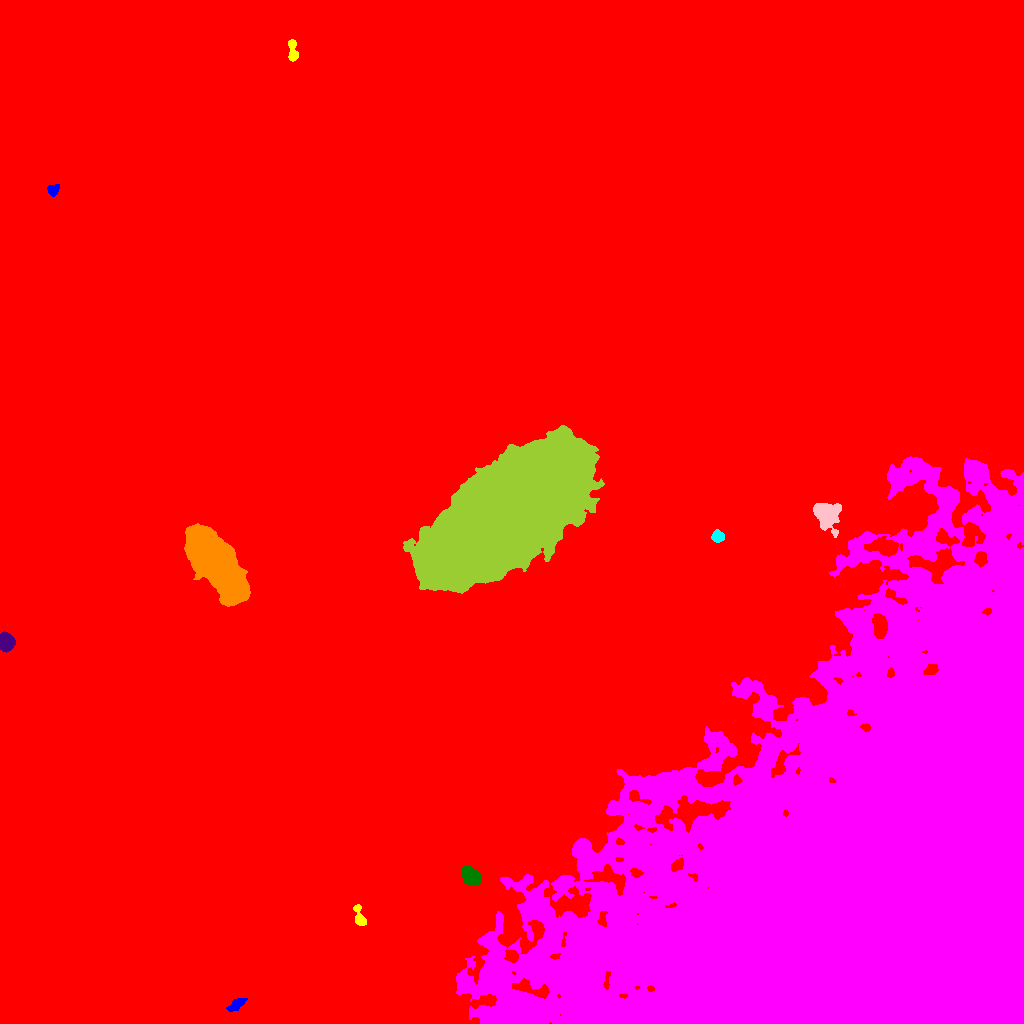

Source data for this figure (header and first rows):
ID, X, Y, A, B, theta, total_flux, mu_max, mu_median, mu_mean, R_fwhm, R_e, R10, R90, x_start, x_end, y_start, y_end, area, greylevel
0, 535.8, 481.7, 316.4, 224.6, 0.7655, 6416335, 36.0, 6.0, 7.505, 159.4, 242.6, 93.09, 402.9, 0, 1023, 0, 1023, 854917, 7.505
1, 236.9, 19.48, 4.802, 2.233, 0.6036, 829.0, 10.0, 4.0, 4.792, 5.14, 4.068, 1.596, 6.433, 226, 247, 12, 25, 173, 25.79
2, 360.2, 104.7, 5.11, 2.259, -1.238, 1000, 18.0, 4.0, 5.587, 3.7, 3.432, 1.262, 5.997, 353, 366, 98, 119, 179, 27.59
3, 865.7, 151.9, 139, 100.2, 0.7423, 2973996, 125.0, 15.0, 17.65, 14.67, 119.6, 44.43, 194.5, 456, 1023, 0, 567, 168497, 37.65
4, 470.5, 147.5, 4.483, 3.453, -0.7209, 5448, 45.0, 14.0, 16.61, 5.89, 5.046, 1.954, 8.098, 461, 481, 137, 158, 328, 47.61
5, 6.364, 381.8, 3.908, 3.422, -1.517, 5068, 46.0, 18.0, 19.49, 5.726, 4.72, 1.871, 7.421, 0, 15, 371, 392, 260, 41.49
6, 217.8, 459.1, 20.06, 7.824, -0.9385, 67788, 62.0, 19.0, 21.42, 16.69, 15.9, 6.18, 25.63, 184, 250, 417, 500, 3164, 43.42
7, 717.5, 486.8, 2.786, 2.595, -0.2705, 654.0, 12.0, 4.0, 4.671, 4.184, 3.478, 1.262, 5.441, 711, 724, 481, 494, 140, 26.67
8, 825.9, 509, 6.236, 5.017, -1.149, 7686, 44.0, 8.0, 12.46, 6.383, 6.257, 2.394, 11.06, 813, 841, 486, 520, 617, 37.46
9, 505.8, 509.3, 46.6, 20.1, 0.6977, 727817, 145.0, 39.0, 39.24, 28.05, 39.27, 15.21, 61.41, 403, 604, 430, 598, 18546, 60.24
10, 506.8, 779.6, 8.304, 6.817, 0.6395, 50340, 111.0, 19.0, 34.62, 11.13, 9.288, 3.909, 15.64, 484, 531, 755, 799, 1454, 56.62
11, 52.81, 833.5, 2.648, 2.35, 0.804, 825.0, 17.0, 6.0, 6.762, 3.613, 3.141, 1.262, 5.015, 47, 59, 827, 839, 122, 28.76
12, 292.8, 972.1, 5.996, 2.187, -1.454, 959.0, 12.0, 5.0, 5.358, 5.046, 4.029, 1.596, 6.358, 288, 298, 962, 984, 179, 27.36
